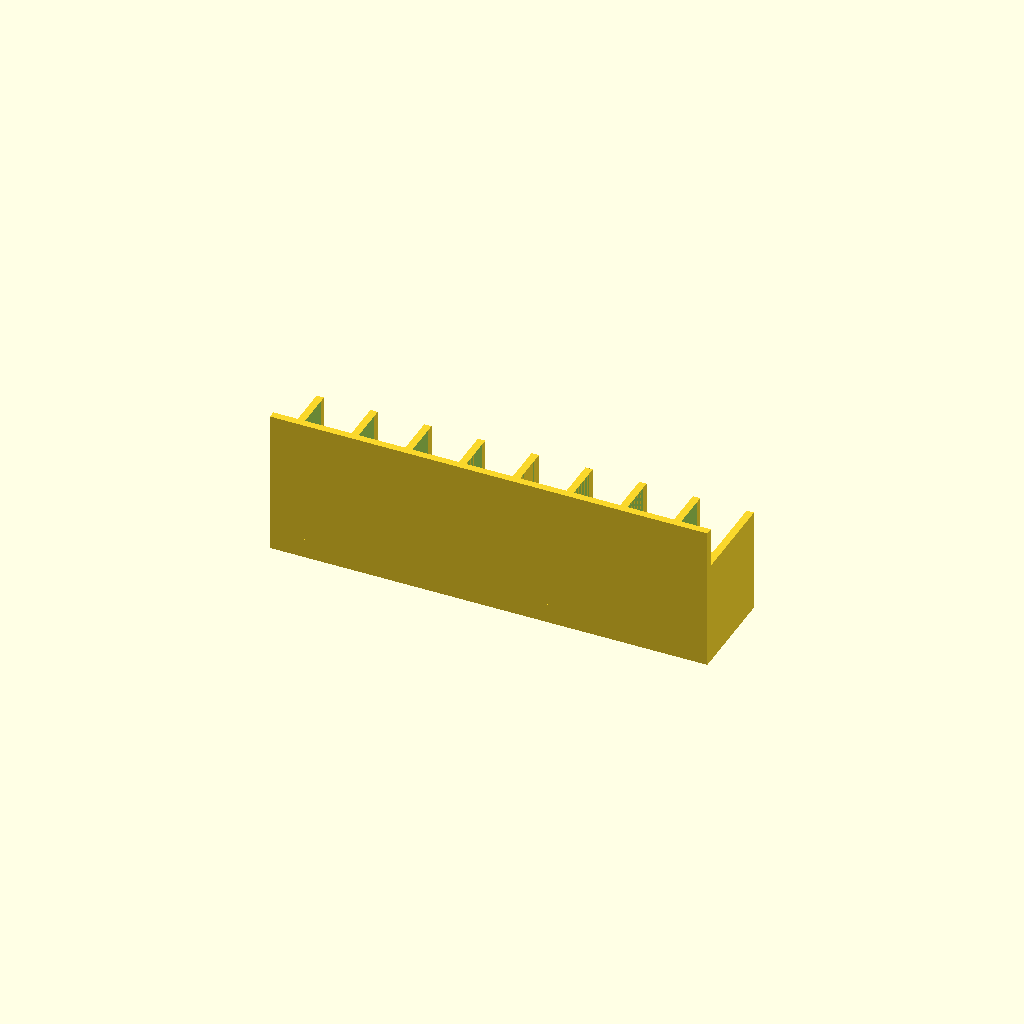
Cell 1 — every parameter at its default value.
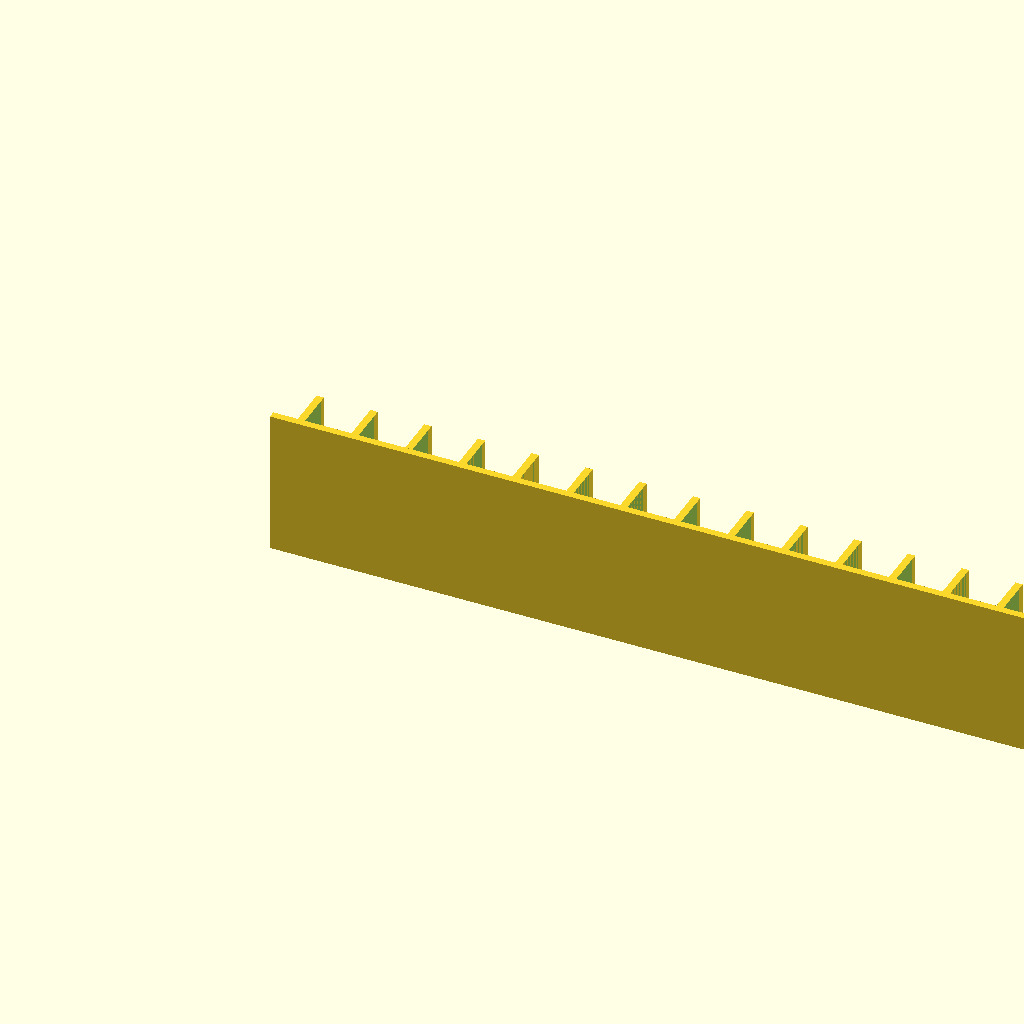
Cell 2: SLOTS = 16 (everything else at default).
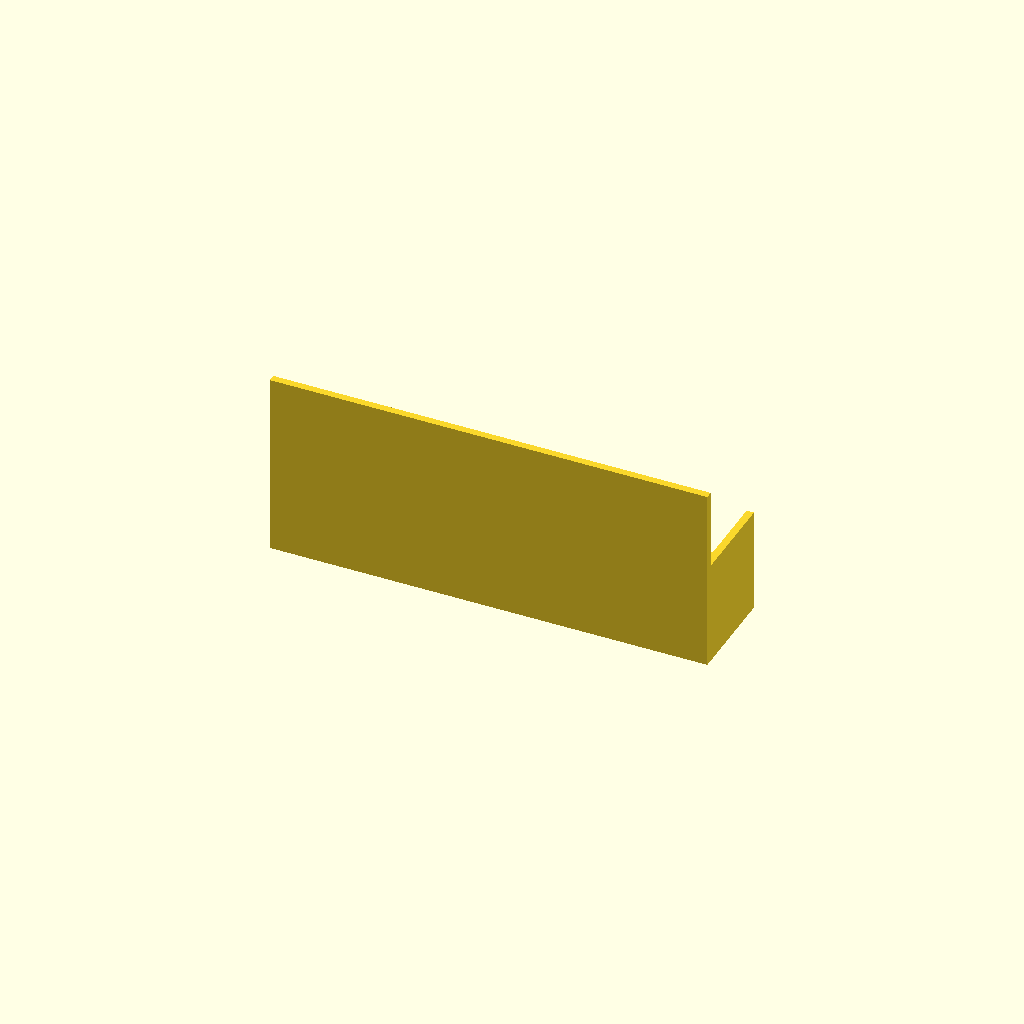
Cell 3 — CART_H set to 110, the other parameters unchanged.
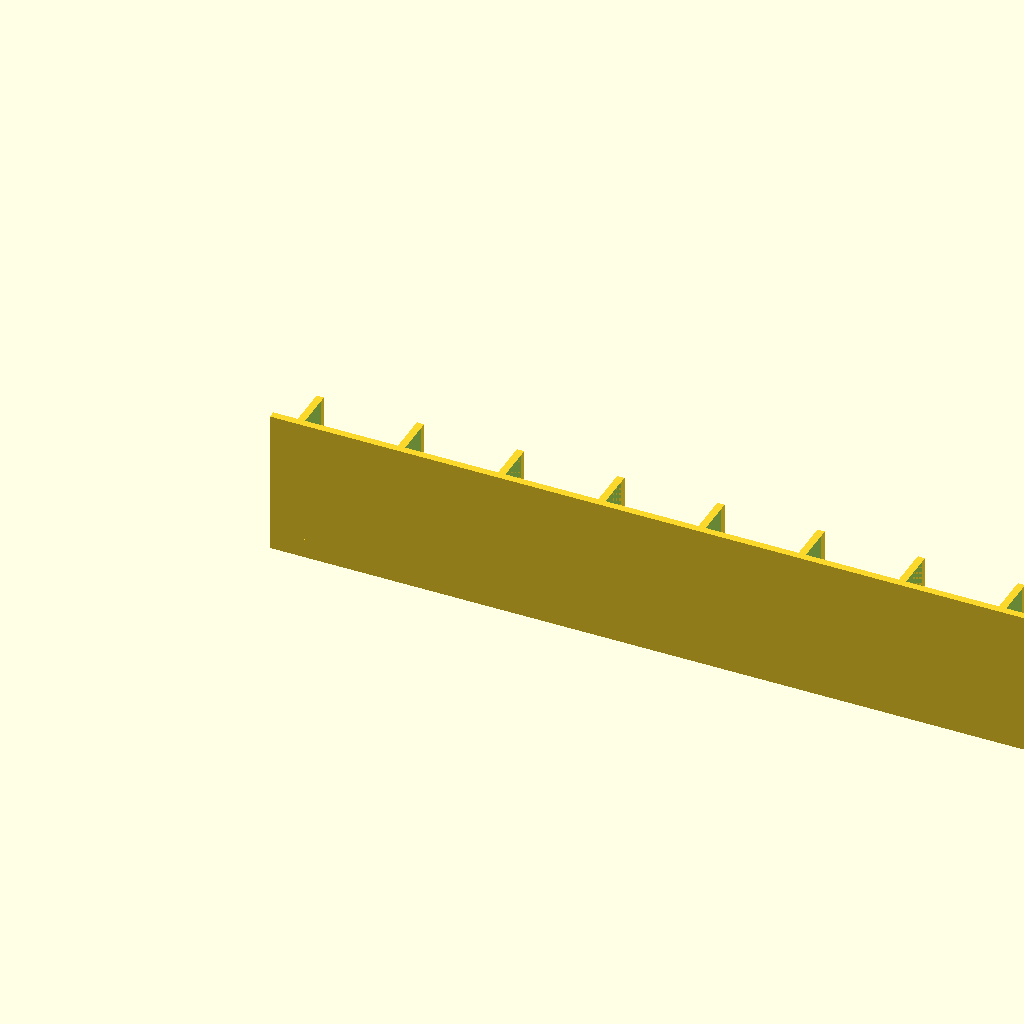
Cell 4: CART_T = 38 (everything else at default).
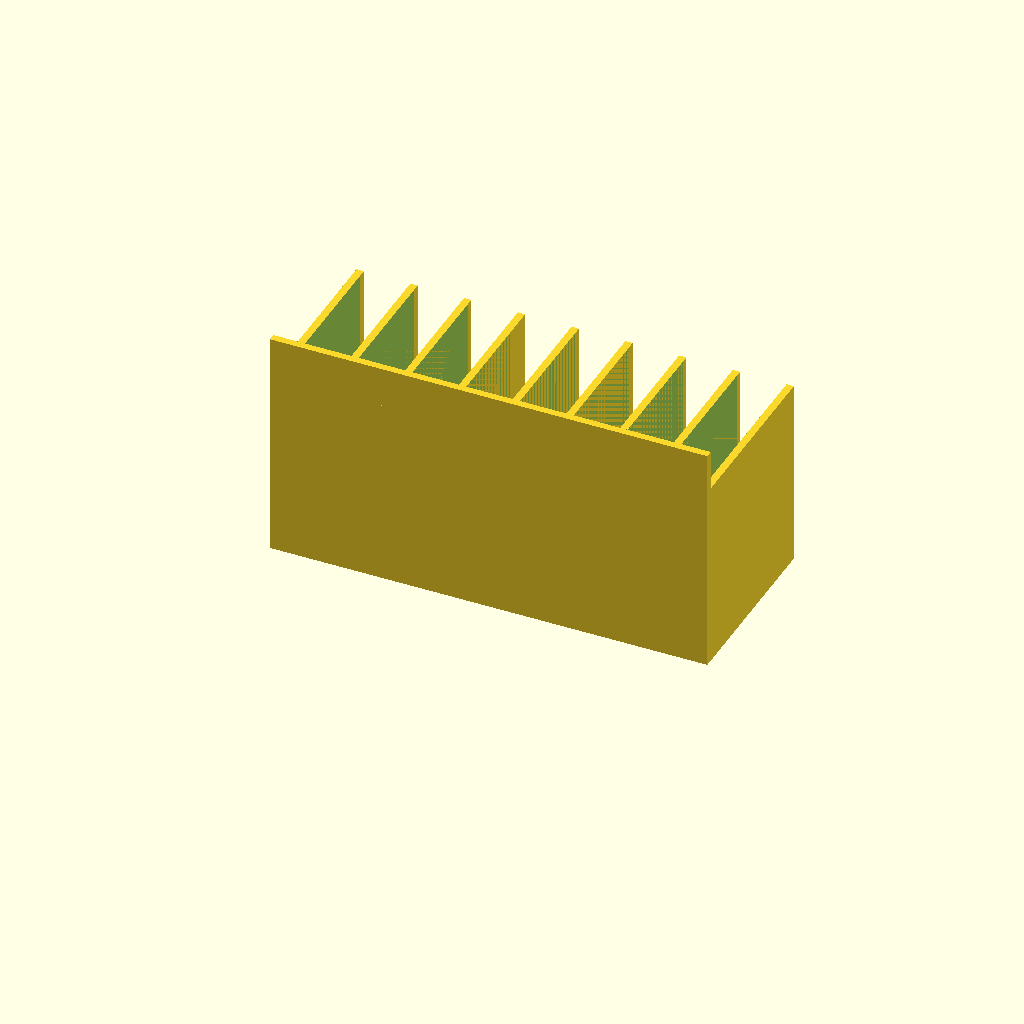
Cell 5: the same model with SLOT_DEPTH = 70.
One fixed orthographic camera (rotation 55°, 0°, 25°; colour scheme Cornfield) for every cell.
OpenSCAD source file models/gaming/retro_cartridge_holder.scad:
// Retro Game Cartridge Display Stand
// Holds SNES / Game Boy / N64 cartridges upright
// PLA — 0.2mm, 3 walls, 15% infill, no supports
// Each slot is labeled with embossed logo area

SLOTS       = 8;
// Cartridge sizes (mm) — SNES ≈ 55x128x18
CART_W      = 56;
CART_H      = 55;   // How high cart sticks out above holder
CART_T      = 19;
SLOT_DEPTH  = 35;   // How deep the slot grips the cart
WALL_T      = 3.0;
BASE_H      = 8;
LABEL_H     = 8;    // Embossed label band height

total_W = SLOTS * (CART_T + WALL_T) + WALL_T;
total_D = SLOT_DEPTH + WALL_T * 2;
body_H  = SLOT_DEPTH + BASE_H;

module label_band(w, h) {
    // Recessed area for painting/labeling each slot
    translate([1, total_D - WALL_T - 1, BASE_H + 5])
        cube([w - 2, 2, h]);
}

module slot_body(i) {
    x = WALL_T + i * (CART_T + WALL_T);
    translate([x, WALL_T, BASE_H])
        cube([CART_T, SLOT_DEPTH, body_H]);
}

difference() {
    union() {
        // Base slab
        cube([total_W, total_D, BASE_H]);
        // Back wall
        translate([0, 0, 0])
            cube([total_W, WALL_T, body_H + CART_H * 0.3]);
        // Side walls + dividers
        for (i = [0 : SLOTS])
            translate([i * (CART_T + WALL_T), 0, 0])
                cube([WALL_T, total_D, body_H]);
        // Front lip (keeps carts from sliding out)
        translate([0, total_D - WALL_T, 0])
            cube([total_W, WALL_T, BASE_H + 12]);
    }
    // Slot cutouts
    for (i = [0 : SLOTS - 1])
        slot_body(i);
    // Label recesses
    for (i = [0 : SLOTS - 1]) {
        x = WALL_T + i * (CART_T + WALL_T);
        translate([x, 0, BASE_H + 5])
            label_band(CART_T, LABEL_H);
    }
}
Customizer parameters (derived from the source; name, type, default, range or options):
SLOTS: number, default 8
CART_W: number, default 56
CART_H: number, default 55
CART_T: number, default 19
SLOT_DEPTH: number, default 35
WALL_T: number, default 3
BASE_H: number, default 8
LABEL_H: number, default 8
